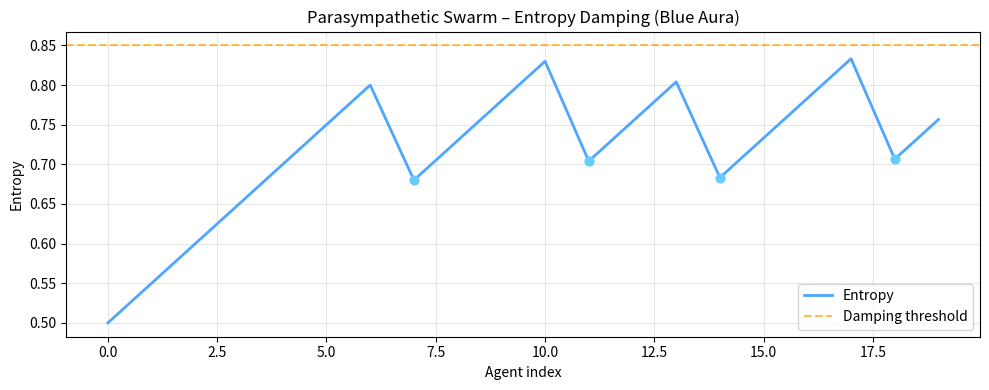
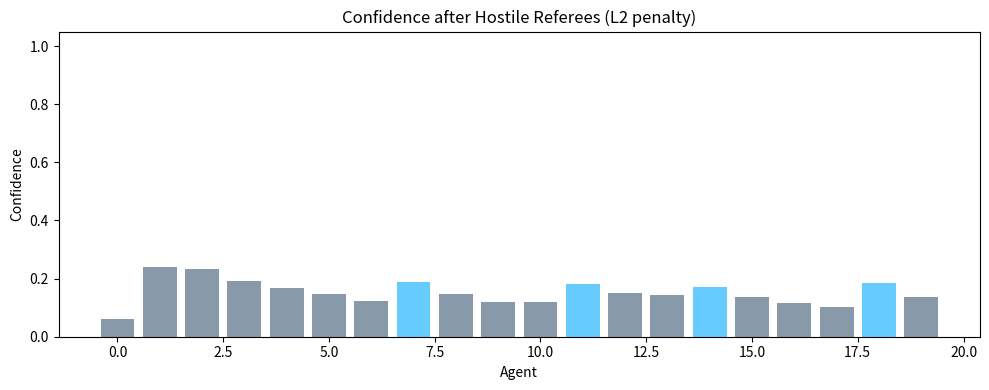
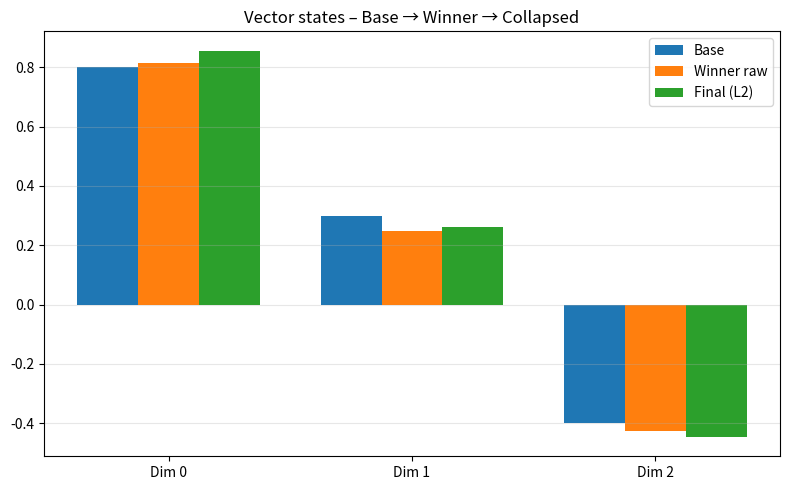

Recreate these plots in Python, in order.
# UPO Visualization – Companion to UnifiedProcessOntology v3.2.2
# Generates static plots of entropy damping, swarm paths, confidence and final collapse.
# Run: python upo_visualization.py
# Outputs: upo_entropy.png, upo_confidence.png, upo_vectors.png

import math
import random
import hashlib
import json
from dataclasses import dataclass, field, asdict
from datetime import datetime, timezone
from typing import List, Dict
import matplotlib.pyplot as plt
import numpy as np

# ---------- Minimal core (aligned with v3.2.2) ----------

@dataclass
class MemoryManifold:
    access_log: List = field(default_factory=list)

    def append_transition(self, actor: str, action: str, state_vector: List[float]) -> str:
        quantized = [round(x, 6) for x in state_vector]
        state_hash = hashlib.sha256(str(quantized).encode()).hexdigest()[:16]
        self.access_log.append({"actor": actor, "action": action, "hash": state_hash})
        return state_hash

class ParasympatheticSwarm:
    def __init__(self, num_agents: int = 20, max_entropy_threshold: float = 0.85):
        self.num_agents = num_agents
        self.max_entropy_threshold = max_entropy_threshold

    def generate_and_dampen(self, base_vector: List[float], initial_entropy: float, manifold: MemoryManifold):
        paths = []
        entropy_history = []
        current_entropy = initial_entropy
        for i in range(self.num_agents):
            damped = False
            if current_entropy >= self.max_entropy_threshold:
                current_entropy *= 0.8
                damped = True
            entropy_history.append(current_entropy)

            if i == 0:
                variation = [-v if abs(v) > 0.001 else 0.0 for v in base_vector]
            else:
                variation = [v + random.uniform(-0.1, 0.1) * current_entropy for v in base_vector]

            conf = max(0.0, 1.0 - (current_entropy * 0.5))
            paths.append({"vector": variation, "confidence": conf, "damped": damped, "agent": i})
            manifold.append_transition(f"agent_{i}", "generate", variation)
            current_entropy += 0.05
        return paths, entropy_history

class HostileReferees:
    def critique(self, paths, ground_truth):
        out = []
        for p in paths:
            dist = math.sqrt(sum((a - b)**2 for a, b in zip(p["vector"], ground_truth)))
            penalty = dist * 0.3
            new_conf = max(0.0, p["confidence"] - penalty)
            out.append({**p, "confidence": new_conf, "distance": dist})
        return out

# ---------- Visualization ----------

def run_simulation():
    random.seed(42)
    manifold = MemoryManifold()
    swarm = ParasympatheticSwarm(num_agents=20)
    referees = HostileReferees()
    ground_truth = [1.0, 1.0, 1.0]

    # Simulated post-triage vector (3D example)
    base = [0.8, 0.3, -0.4]
    initial_entropy = 0.5

    paths, entropy_hist = swarm.generate_and_dampen(base, initial_entropy, manifold)
    critiqued = referees.critique(paths, ground_truth)
    winner = max(critiqued, key=lambda p: p["confidence"])

    # L2 normalize winner
    norm = math.sqrt(sum(x**2 for x in winner["vector"])) or 1.0
    final_vec = [x / norm for x in winner["vector"]]

    return {
        "base": base,
        "entropy": entropy_hist,
        "paths": critiqued,
        "winner": winner,
        "final": final_vec,
        "ground": ground_truth
    }

def plot_all(data):
    # 1. Entropy curve with damping markers
    fig, ax = plt.subplots(figsize=(10, 4))
    ax.plot(data["entropy"], color="#4da6ff", linewidth=2, label="Entropy")
    ax.axhline(0.85, color="orange", linestyle="--", alpha=0.7, label="Damping threshold")
    for i, e in enumerate(data["entropy"]):
        if data["paths"][i]["damped"]:
            ax.scatter(i, e, color="#66ccff", s=40, zorder=5)
    ax.set_title("Parasympathetic Swarm – Entropy Damping (Blue Aura)")
    ax.set_xlabel("Agent index")
    ax.set_ylabel("Entropy")
    ax.legend()
    ax.grid(True, alpha=0.3)
    fig.tight_layout()
    fig.savefig("upo_entropy.png", dpi=120)
    plt.close()

    # 2. Confidence after critique
    fig, ax = plt.subplots(figsize=(10, 4))
    confs = [p["confidence"] for p in data["paths"]]
    colors = ["#66ccff" if p["damped"] else "#8899aa" for p in data["paths"]]
    ax.bar(range(len(confs)), confs, color=colors)
    ax.set_title("Confidence after Hostile Referees (L2 penalty)")
    ax.set_xlabel("Agent")
    ax.set_ylabel("Confidence")
    ax.set_ylim(0, 1.05)
    fig.tight_layout()
    fig.savefig("upo_confidence.png", dpi=120)
    plt.close()

    # 3. Vector comparison (base vs winner vs final)
    fig, ax = plt.subplots(figsize=(8, 5))
    labels = ["Base", "Winner raw", "Final (L2)"]
    vecs = [data["base"], data["winner"]["vector"], data["final"]]
    x = np.arange(3)
    width = 0.25
    for i, (lab, vec) in enumerate(zip(labels, vecs)):
        ax.bar(x + i*width, vec, width, label=lab)
    ax.set_xticks(x + width)
    ax.set_xticklabels(["Dim 0", "Dim 1", "Dim 2"])
    ax.set_title("Vector states – Base → Winner → Collapsed")
    ax.legend()
    ax.grid(True, axis="y", alpha=0.3)
    fig.tight_layout()
    fig.savefig("upo_vectors.png", dpi=120)
    plt.close()

    print("Plots saved:")
    print("  upo_entropy.png")
    print("  upo_confidence.png")
    print("  upo_vectors.png")
    print(f"Winner confidence: {data['winner']['confidence']:.3f}")
    print(f"Final vector: {[round(v, 4) for v in data['final']]}")

if __name__ == "__main__":
    data = run_simulation()
    plot_all(data)
